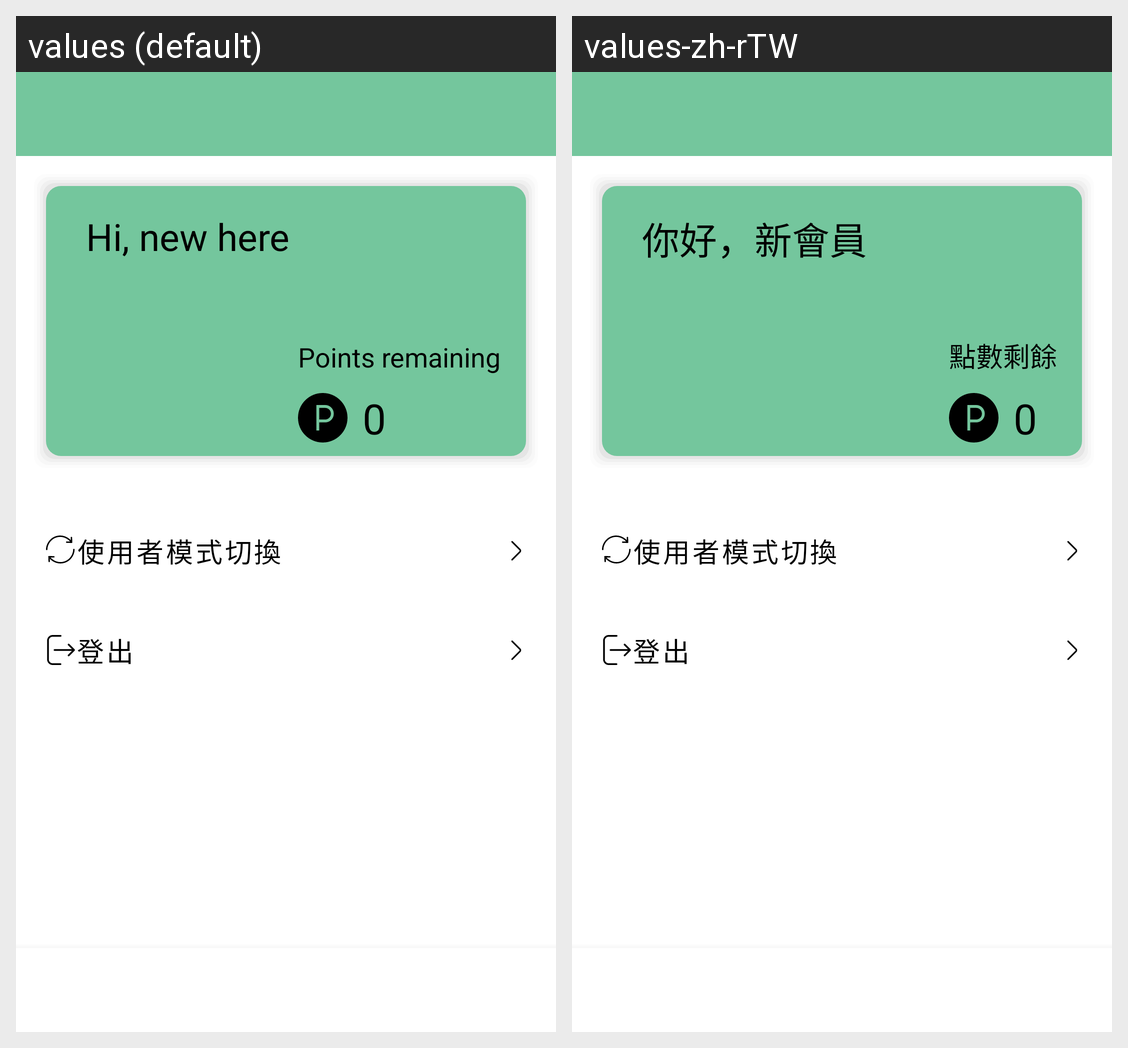

Here is an Android app screen in its default locale and in the app's own translations. Write out the translated-string differences for the strings that appear on this screen.
Android screen res/layout/activity_profile.xml rendered under 2 locales, left to right: values (default), values-zh-rTW. Device: Nexus 5 (rendered at 1080×1920; each locale shown at half size, 540×960, under a caption strip naming it); theme AppTheme.
Strings drawn on this screen, with the default value and each locale's value (text and hints the layout hard-codes, and strings that could not be matched under every locale, appear in the picture but are not listed):

profile_memberID
  values: Hi, new here
  values-zh-rTW: 你好，新會員

profile_member_point
  values: Points remaining
  values-zh-rTW: 點數剩餘
